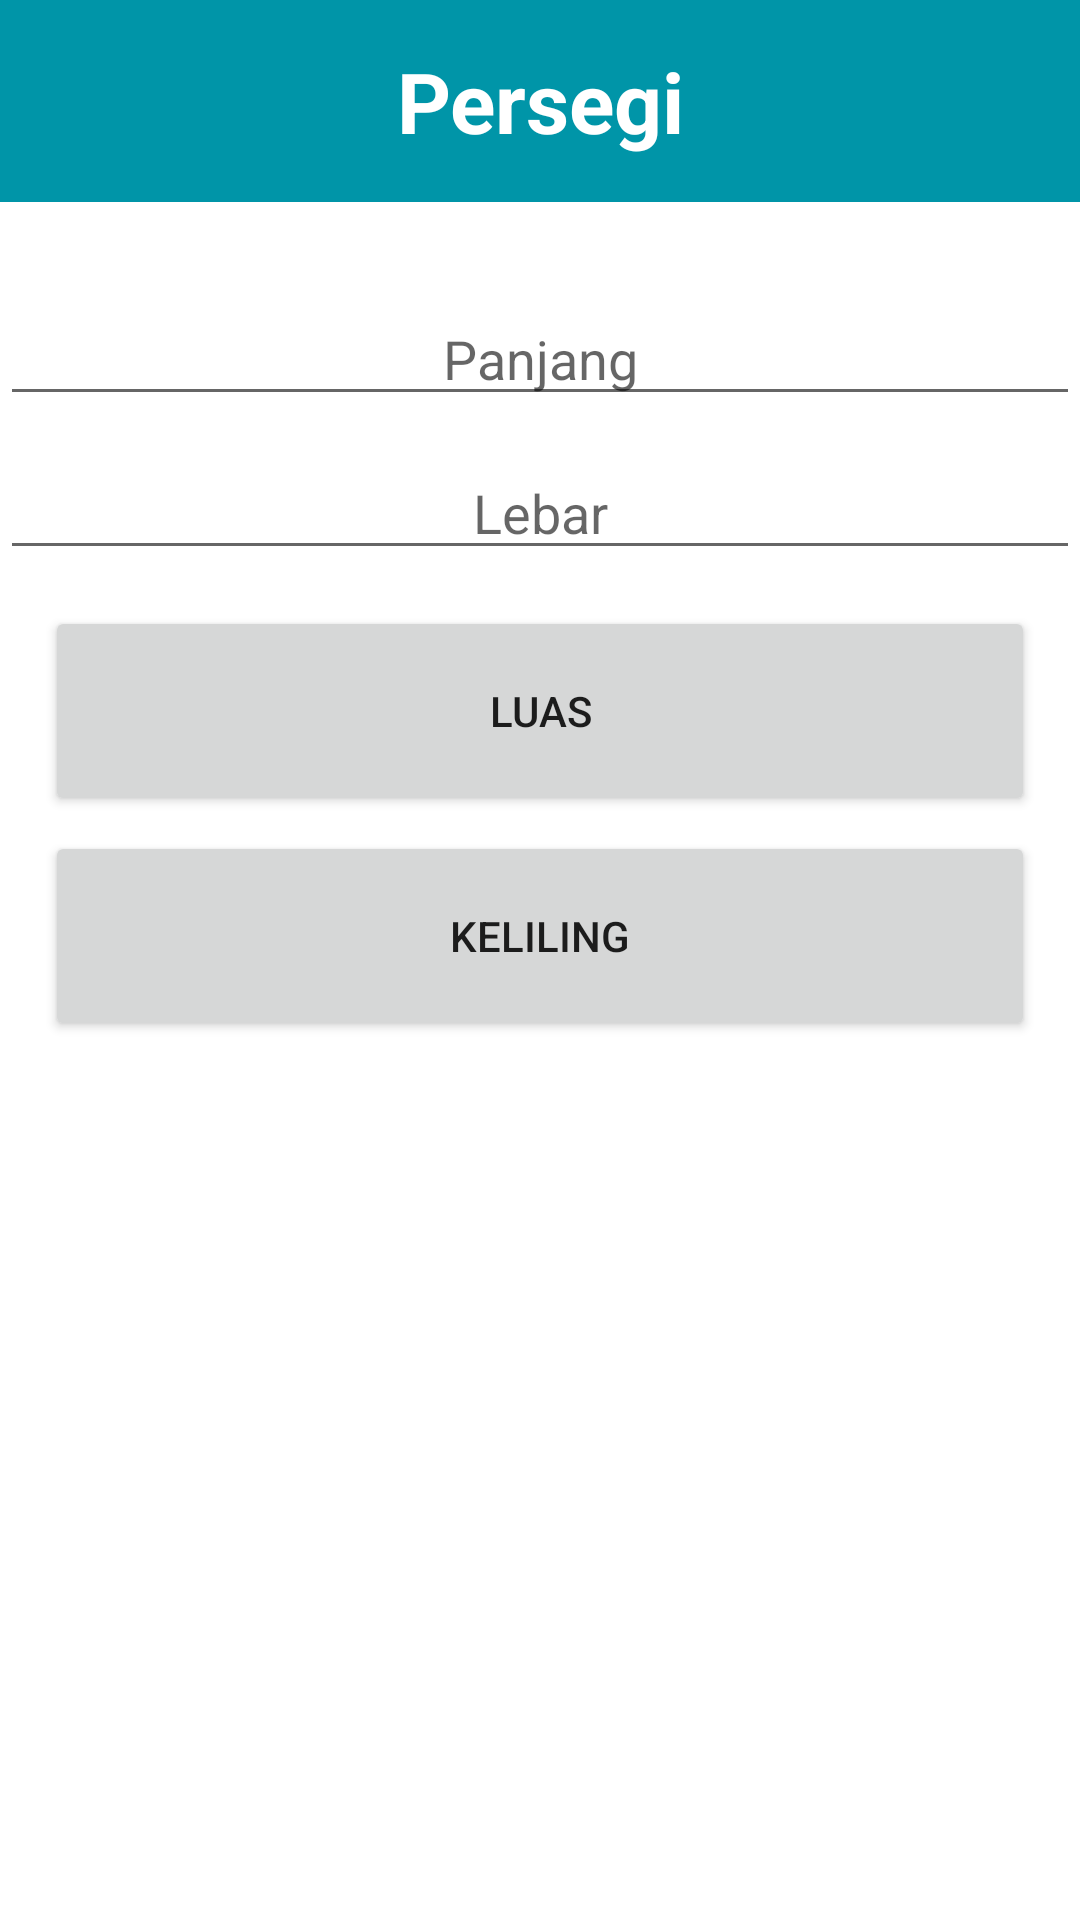

The Android layout XML behind this screen, and the referenced resources:
<!-- AndroidManifest.xml: application theme Theme.Kalkulator_Bidang_Datar_PPB -->
<!-- res/layout/activity_persegi.xml -->
<?xml version="1.0" encoding="utf-8"?>
<androidx.constraintlayout.widget.ConstraintLayout xmlns:android="http://schemas.android.com/apk/res/android"
    xmlns:app="http://schemas.android.com/apk/res-auto"
    xmlns:tools="http://schemas.android.com/tools"
    android:layout_width="match_parent"
    android:layout_height="match_parent"
    android:background="@drawable/bg"
    tools:context=".Persegi">

    <Button
        android:id="@+id/btn_kelilingP"
        android:layout_width="0dp"
        android:layout_height="70dp"
        android:layout_marginStart="15dp"
        android:layout_marginTop="5dp"
        android:layout_marginEnd="15dp"
        android:text="Keliling"
        app:layout_constraintEnd_toEndOf="parent"
        app:layout_constraintHorizontal_bias="1.0"
        app:layout_constraintStart_toStartOf="parent"
        app:layout_constraintTop_toBottomOf="@+id/btn_luasP" />

    <EditText
        android:id="@+id/edt_panjang"
        android:layout_width="0dp"
        android:layout_height="wrap_content"
        android:layout_marginTop="30dp"
        android:ems="10"
        android:hint="Panjang"
        android:inputType="number"
        android:textAlignment="center"
        app:layout_constraintEnd_toEndOf="parent"
        app:layout_constraintHorizontal_bias="0.497"
        app:layout_constraintStart_toStartOf="parent"
        app:layout_constraintTop_toBottomOf="@+id/textView" />

    <EditText
        android:id="@+id/edt_lebar"
        android:layout_width="0dp"
        android:layout_height="wrap_content"
        android:layout_marginTop="10dp"
        android:ems="10"
        android:hint="Lebar"
        android:inputType="number"
        android:textAlignment="center"
        app:layout_constraintEnd_toEndOf="parent"
        app:layout_constraintHorizontal_bias="0.497"
        app:layout_constraintStart_toStartOf="parent"
        app:layout_constraintTop_toBottomOf="@+id/edt_panjang" />

    <Button
        android:id="@+id/btn_luasP"
        android:layout_width="0dp"
        android:layout_height="70dp"
        android:layout_marginStart="15dp"
        android:layout_marginTop="12dp"
        android:layout_marginEnd="15dp"
        android:text="Luas"
        app:layout_constraintEnd_toEndOf="parent"
        app:layout_constraintHorizontal_bias="0.0"
        app:layout_constraintStart_toStartOf="parent"
        app:layout_constraintTop_toBottomOf="@+id/edt_lebar" />

    <TextView
        android:id="@+id/textView"
        android:layout_width="0dp"
        android:layout_height="wrap_content"
        android:background="@color/Bluenew"
        android:padding="15dp"
        android:text="Persegi"
        android:textAlignment="center"
        android:textColor="@color/white"
        android:textSize="28sp"
        android:textStyle="bold"
        app:layout_constraintEnd_toEndOf="parent"
        app:layout_constraintStart_toStartOf="parent"
        app:layout_constraintTop_toTopOf="parent" />

    <TextView
        android:id="@+id/txt_judul"
        android:layout_width="0dp"
        android:layout_height="wrap_content"
        android:layout_marginStart="15dp"
        android:layout_marginTop="10dp"
        android:layout_marginEnd="15dp"
        android:textSize="20sp"
        app:layout_constraintEnd_toEndOf="parent"
        app:layout_constraintStart_toStartOf="parent"
        app:layout_constraintTop_toBottomOf="@+id/btn_kelilingP" />

    <TextView
        android:id="@+id/txt_hasil"
        android:layout_width="0dp"
        android:layout_height="wrap_content"
        android:layout_marginTop="5dp"
        android:textSize="20sp"
        app:layout_constraintEnd_toEndOf="@+id/txt_judul"
        app:layout_constraintHorizontal_bias="0.0"
        app:layout_constraintStart_toStartOf="@+id/txt_judul"
        app:layout_constraintTop_toBottomOf="@+id/txt_judul" />

</androidx.constraintlayout.widget.ConstraintLayout>
<!-- resources referenced by this layout -->
<resources>
  <color name="Bluenew">#0095A8</color>
  <color name="white">#FFFFFFFF</color>
  <style name="Theme.Kalkulator_Bidang_Datar_PPB" parent="Theme.MaterialComponents.DayNight.DarkActionBar">
          
          <item name="colorPrimary">@color/purple_500</item>
          <item name="colorPrimaryVariant">@color/purple_700</item>
          <item name="colorOnPrimary">@color/white</item>
          
          <item name="colorSecondary">@color/teal_200</item>
          <item name="colorSecondaryVariant">@color/teal_700</item>
          <item name="colorOnSecondary">@color/black</item>
          
          <item name="android:statusBarColor" tools:targetApi="l">?attr/colorPrimaryVariant</item>
          
      </style>
  <color name="purple_500">#FF6200EE</color>
  <color name="purple_700">#FF3700B3</color>
  <color name="teal_200">#FF03DAC5</color>
  <color name="teal_700">#FF018786</color>
  <color name="black">#FF000000</color>
</resources>
